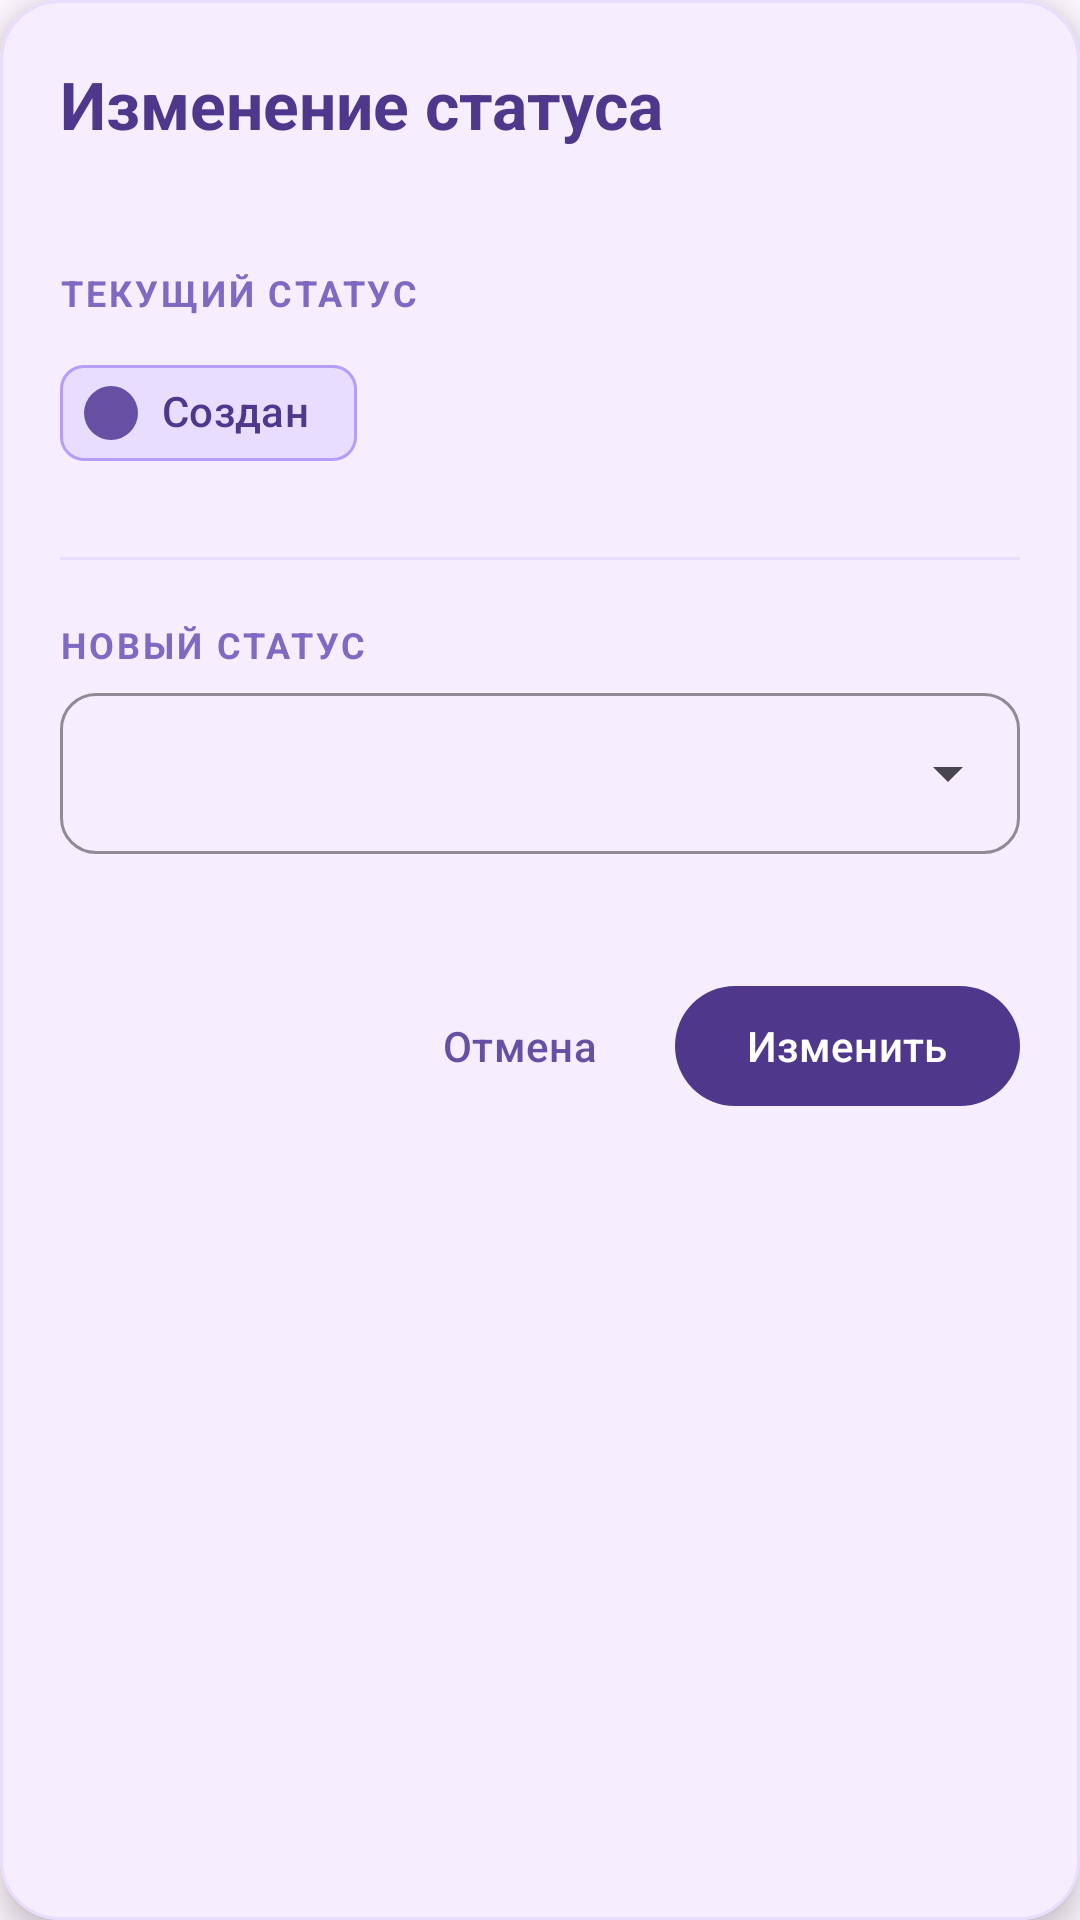

Produce the Android XML layout that renders to this screen, including the resource entries it uses.
<!-- AndroidManifest.xml: application theme Theme.PublishingAPP -->
<!-- res/layout/dialog_change_status.xml -->
<?xml version="1.0" encoding="utf-8"?>
<com.google.android.material.card.MaterialCardView xmlns:android="http://schemas.android.com/apk/res/android"
    xmlns:app="http://schemas.android.com/apk/res-auto"
    android:layout_width="match_parent"
    android:layout_height="wrap_content"
    app:cardCornerRadius="20dp"
    app:cardElevation="6dp"
    app:strokeWidth="1dp"
    app:strokeColor="@color/purple_20"
    android:backgroundTint="@color/purple_10">

    <LinearLayout
        android:layout_width="match_parent"
        android:layout_height="wrap_content"
        android:orientation="vertical">

        
        <LinearLayout
            android:layout_width="match_parent"
            android:layout_height="wrap_content"
            android:orientation="horizontal"
            android:padding="20dp"
            android:gravity="center_vertical"
            android:background="@color/purple_10">

            <TextView
                android:id="@+id/dialogTitle"
                android:layout_width="0dp"
                android:layout_height="wrap_content"
                android:layout_weight="1"
                android:text="Изменение статуса"
                android:textSize="22sp"
                android:textStyle="bold"
                android:textColor="@color/purple_80"/>

        </LinearLayout>

        
        <LinearLayout
            android:layout_width="match_parent"
            android:layout_height="wrap_content"
            android:orientation="vertical"
            android:padding="20dp"
            android:paddingTop="0dp">

            
            <TextView
                android:layout_width="wrap_content"
                android:layout_height="wrap_content"
                android:text="ТЕКУЩИЙ СТАТУС"
                android:textSize="12sp"
                android:textStyle="bold"
                android:letterSpacing="0.08"
                android:textColor="@color/purple_60"
                android:layout_marginBottom="8dp"/>

            <com.google.android.material.chip.Chip
                android:id="@+id/tvCurrentStatus"
                android:layout_width="wrap_content"
                android:layout_height="wrap_content"
                android:text="Создан"
                app:chipBackgroundColor="@color/purple_20"
                app:chipStrokeColor="@color/purple_40"
                app:chipStrokeWidth="1dp"
                android:textColor="@color/purple_80"
                android:textStyle="bold"
                app:chipIcon="@drawable/ic_circle"
                app:chipIconTint="@color/purple_70"
                android:layout_marginBottom="24dp"/>

            
            <View
                android:layout_width="match_parent"
                android:layout_height="1dp"
                android:background="@color/purple_20"
                android:layout_marginBottom="20dp"/>

            
            <TextView
                android:layout_width="wrap_content"
                android:layout_height="wrap_content"
                android:text="НОВЫЙ СТАТУС"
                android:textSize="12sp"
                android:textStyle="bold"
                android:letterSpacing="0.08"
                android:textColor="@color/purple_60"
                android:layout_marginBottom="8dp"/>

            
            <com.google.android.material.textfield.TextInputLayout
                android:layout_width="match_parent"
                android:layout_height="wrap_content"
                style="@style/Widget.Material3.TextInputLayout.OutlinedBox.ExposedDropdownMenu"
                app:boxCornerRadiusBottomEnd="12dp"
                app:boxCornerRadiusBottomStart="12dp"
                app:boxCornerRadiusTopEnd="12dp"
                app:boxCornerRadiusTopStart="12dp"
                app:boxStrokeColor="@color/purple_40"
                app:hintEnabled="false">

                <AutoCompleteTextView
                    android:id="@+id/spinnerNewStatus"
                    android:layout_width="match_parent"
                    android:layout_height="wrap_content"
                    android:padding="16dp"
                    android:textSize="16sp"
                    android:textColor="@color/purple_80"
                    android:inputType="none"/>

            </com.google.android.material.textfield.TextInputLayout>

        </LinearLayout>

        
        <LinearLayout
            android:layout_width="match_parent"
            android:layout_height="wrap_content"
            android:orientation="horizontal"
            android:gravity="end"
            android:padding="20dp"
            android:paddingTop="0dp">

            <com.google.android.material.button.MaterialButton
                android:id="@+id/btnCancel"
                android:layout_width="wrap_content"
                android:layout_height="wrap_content"
                android:text="Отмена"
                style="@style/Widget.Material3.Button.TextButton"
                android:textColor="@color/purple_70"
                android:layout_marginEnd="8dp"/>

            <com.google.android.material.button.MaterialButton
                android:id="@+id/btnChangeStatus"
                android:layout_width="wrap_content"
                android:layout_height="wrap_content"
                android:text="Изменить"
                android:textColor="@android:color/white"
                app:backgroundTint="@color/purple_80"
                app:cornerRadius="24dp"
                android:paddingStart="24dp"
                android:paddingEnd="24dp"/>

        </LinearLayout>

    </LinearLayout>

</com.google.android.material.card.MaterialCardView>
<!-- resources referenced by this layout -->
<resources>
  <color name="purple_10">#F6EDFF</color>
  <color name="purple_20">#E9DDFF</color>
  <color name="purple_40">#B69DF8</color>
  <color name="purple_60">#8069C2</color>
  <color name="purple_70">#6750A4</color>
  <color name="purple_80">#4F378B</color>
  <!-- drawable ic_circle (drawable) -->
  <vector xmlns:android="http://schemas.android.com/apk/res/android"
      android:width="8dp"
      android:height="8dp"
      android:viewportWidth="8"
      android:viewportHeight="8">
      <path
          android:fillColor="#FF000000"
          android:pathData="M4,4m-4,0a4,4 0,1 1,8 0a4,4 0,1 1,-8 0"/>
  </vector>
  <style name="Theme.PublishingAPP" parent="Base.Theme.PublishingAPP" />
  <style name="Base.Theme.PublishingAPP" parent="Theme.Material3.DayNight.NoActionBar">
          
          
      </style>
</resources>
